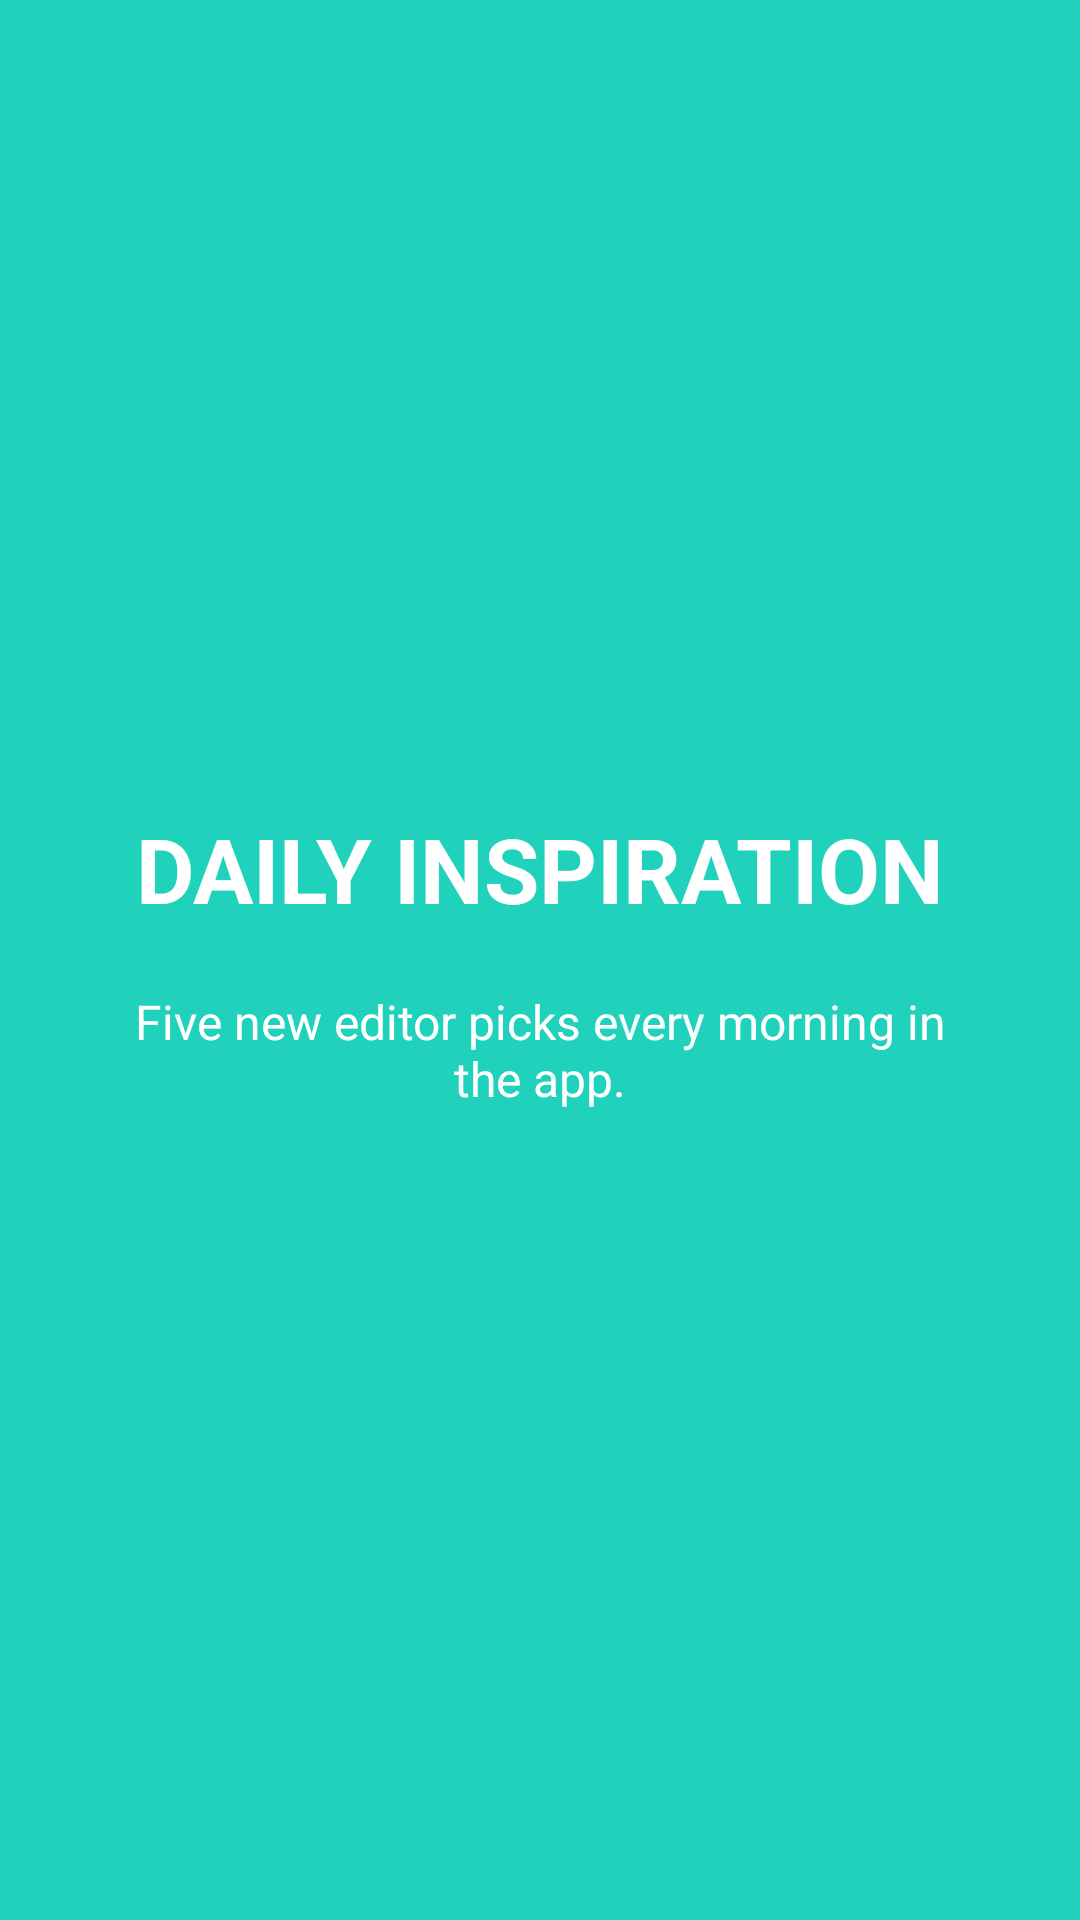

The Android layout XML behind this screen, and the referenced resources:
<!-- AndroidManifest.xml: application theme AppTheme -->
<!-- res/layout/screen2.xml -->
<RelativeLayout xmlns:android="http://schemas.android.com/apk/res/android"
    android:layout_width="match_parent"
    android:layout_height="match_parent"
    android:background="@color/bg_screen2">

    <LinearLayout
        android:layout_width="wrap_content"
        android:layout_height="wrap_content"
        android:layout_centerInParent="true"
        android:gravity="center_horizontal"
        android:orientation="vertical">


        <TextView
            android:layout_width="wrap_content"
            android:layout_height="wrap_content"
            android:text="@string/slide_2_title"
            android:textColor="@android:color/white"
            android:textSize="@dimen/slide_title"
            android:textStyle="bold" />

        <TextView
            android:layout_width="wrap_content"
            android:layout_height="wrap_content"
            android:layout_marginTop="20dp"
            android:paddingLeft="@dimen/desc_padding"
            android:paddingRight="@dimen/desc_padding"
            android:text="@string/slide_2_desc"
            android:textAlignment="center"
            android:textColor="@android:color/white"
            android:textSize="@dimen/slide_desc" />

    </LinearLayout>


</RelativeLayout>
<!-- resources referenced by this layout -->
<resources>
  <color name="bg_screen2">#20d2bb</color>
  <dimen name="desc_padding">40dp</dimen>
  <dimen name="slide_desc">16dp</dimen>
  <dimen name="slide_title">30dp</dimen>
  <string name="slide_2_desc">Five new editor picks every morning in the app.</string>
  <string name="slide_2_title">DAILY INSPIRATION</string>
  <style name="AppTheme" parent="Theme.AppCompat.Light.NoActionBar">
          
          <item name="colorPrimary">@color/colorPrimary</item>
          <item name="colorPrimaryDark">@color/colorPrimaryDark</item>
          <item name="colorAccent">@color/colorAccent</item>
          <item name="windowActionBar">false</item>
          <item name="windowNoTitle">true</item>
      </style>
  <color name="colorPrimary">#ffa726</color>
  <color name="colorPrimaryDark">#ff9800</color>
  <color name="colorAccent">#ffa726</color>
</resources>
